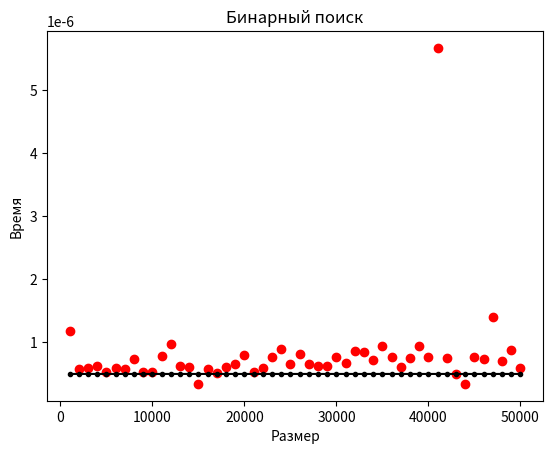

Reproduce this figure in Python.
#!/usr/bin/env python3
# -*- coding: utf-8 -*-

import timeit
import matplotlib.pyplot as plt
import sympy as sp
import math
import bisect


def binary_poisk(nums, target):
    return bisect.bisect_left(nums, target)


def roots(x, y):
    sum_x = sum(x)
    sum_y = sum(y)

    sum_x2 = sum(i**2 for i in x)
    sum_xy = sum([i * j for i, j in zip(x, y)])

    n = len(x) + 1

    a, b = sp.symbols('a b')

    equation_1 = sp.Eq(sum_x2 * a + sum_x * b, sum_xy)
    equation_2 = sp.Eq(sum_x * a + (n) * b, sum_y)

    sol = sp.solve((equation_1, equation_2), (a, b))

    x1 = x
    x2 = [sol[a] * math.log(i, 2) + sol[b] for i in x1]
    return x1, x2


def create_grf(x, y, x1, y1, name_of_graph, name_x, name_y):
    plt.plot(x, y, 'o', color='red')
    plt.plot(x1, y1, '.-', color='black')

    plt.xlabel(name_x)
    plt.ylabel(name_y)

    plt.title(name_of_graph)
    plt.show()
    

def binary_poisk_grf(x=[], y=[]):
    for i in range(1000, 50001, 1000):
        x.append(i)
        nums = [j for j in range(i)]
        execution_time = timeit.timeit(
            lambda: binary_poisk(nums, nums[-1]), number=1
        )/6
        y.append(execution_time)
    
    x1, y1 = roots(x, y)

    create_grf(
        x,
        y,
        x1,
        y1, 
        "Бинарный поиск", 
        "Размер", 
        "Время"
    )


if __name__ == '__main__':
    binary_poisk_grf()
